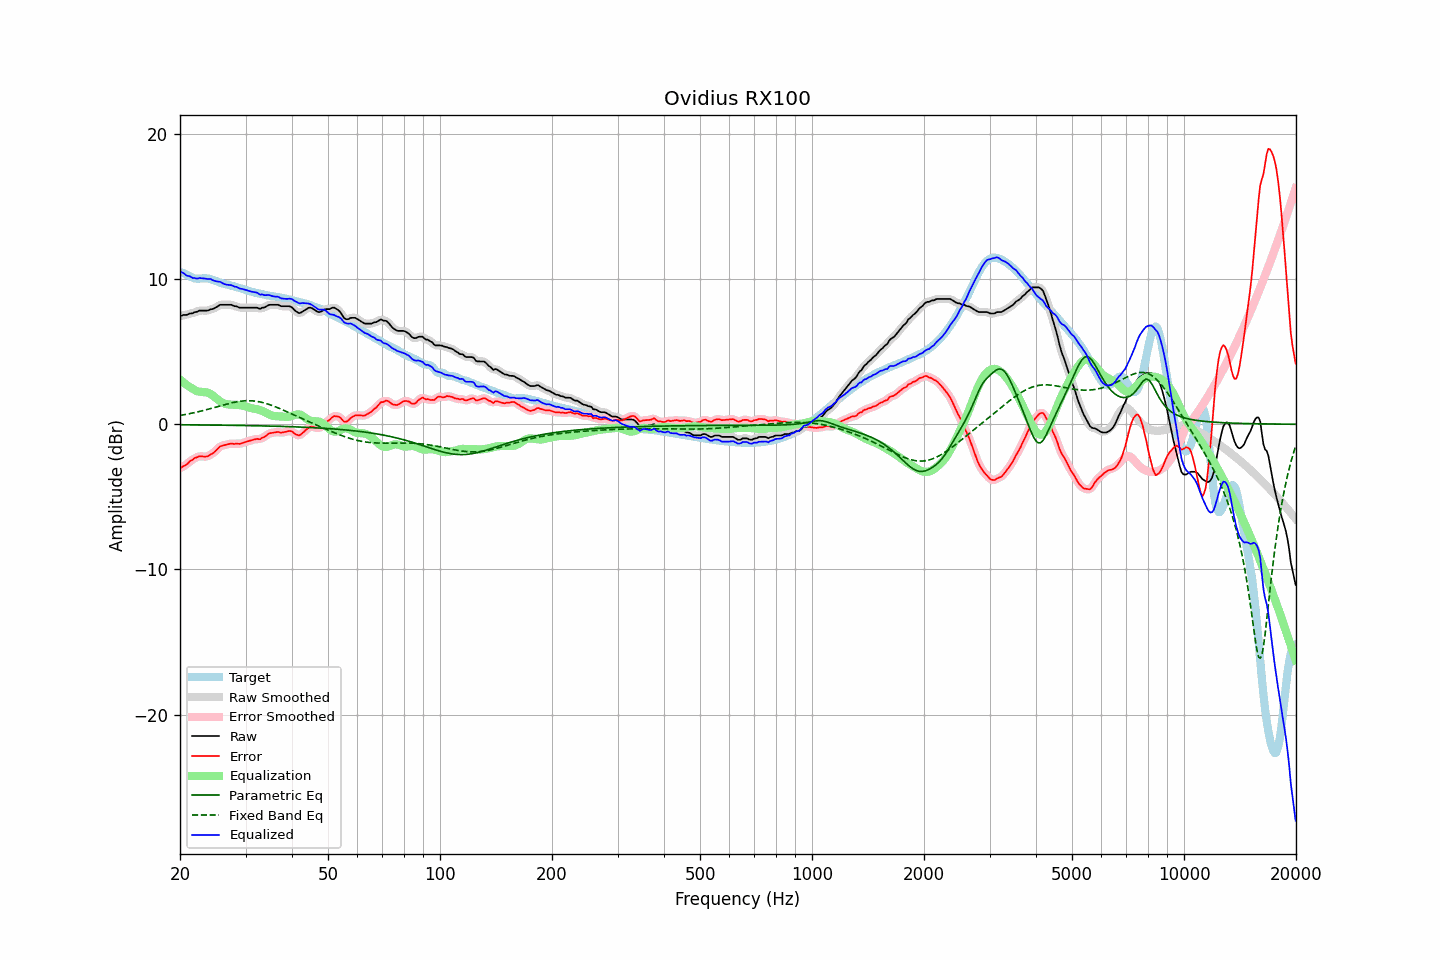

Values plotted in this chart, from the file beside it:
frequency, raw, error, smoothed, error_smoothed, equalization, parametric_eq, fixed_band_eq, equalized_raw, equalized_smoothed, target
20.00, 7.43, -3.04, 7.44, -3.03, 3.08, -0.04, 0.61, 10.51, 10.53, 10.47
20.20, 7.48, -2.97, 7.47, -2.98, 2.99, -0.04, 0.63, 10.46, 10.46, 10.45
20.40, 7.53, -2.89, 7.50, -2.91, 2.89, -0.04, 0.64, 10.42, 10.39, 10.41
20.61, 7.53, -2.84, 7.53, -2.84, 2.80, -0.04, 0.67, 10.33, 10.33, 10.37
20.81, 7.53, -2.78, 7.55, -2.76, 2.72, -0.04, 0.69, 10.25, 10.27, 10.31
21.02, 7.57, -2.68, 7.57, -2.67, 2.64, -0.04, 0.71, 10.21, 10.22, 10.25
21.23, 7.63, -2.56, 7.60, -2.59, 2.57, -0.04, 0.73, 10.20, 10.17, 10.19
21.44, 7.63, -2.50, 7.64, -2.49, 2.50, -0.04, 0.75, 10.13, 10.14, 10.13
21.66, 7.65, -2.44, 7.67, -2.42, 2.42, -0.04, 0.78, 10.07, 10.09, 10.09
21.87, 7.72, -2.33, 7.69, -2.36, 2.36, -0.05, 0.80, 10.08, 10.05, 10.05
22.09, 7.73, -2.30, 7.74, -2.29, 2.31, -0.05, 0.83, 10.03, 10.05, 10.03
22.31, 7.77, -2.26, 7.78, -2.24, 2.27, -0.05, 0.85, 10.04, 10.05, 10.02
22.54, 7.83, -2.20, 7.81, -2.22, 2.24, -0.05, 0.88, 10.07, 10.05, 10.03
22.76, 7.83, -2.21, 7.83, -2.21, 2.23, -0.05, 0.91, 10.06, 10.06, 10.04
22.99, 7.83, -2.22, 7.83, -2.21, 2.22, -0.05, 0.93, 10.05, 10.06, 10.05
23.22, 7.83, -2.23, 7.83, -2.23, 2.21, -0.05, 0.96, 10.04, 10.04, 10.05
23.45, 7.83, -2.22, 7.82, -2.23, 2.20, -0.05, 0.99, 10.03, 10.02, 10.05
23.69, 7.83, -2.21, 7.84, -2.20, 2.18, -0.05, 1.02, 10.01, 10.02, 10.04
23.92, 7.86, -2.16, 7.87, -2.16, 2.14, -0.05, 1.05, 10.00, 10.01, 10.02
24.16, 7.92, -2.08, 7.90, -2.10, 2.09, -0.06, 1.08, 10.00, 9.98, 10.00
24.40, 7.93, -2.03, 7.94, -2.03, 2.01, -0.06, 1.11, 9.94, 9.95, 9.96
24.65, 7.97, -1.95, 7.98, -1.95, 1.93, -0.06, 1.14, 9.89, 9.90, 9.92
24.89, 8.03, -1.85, 8.02, -1.85, 1.83, -0.06, 1.17, 9.86, 9.86, 9.88
25.14, 8.09, -1.74, 8.10, -1.74, 1.74, -0.06, 1.20, 9.83, 9.84, 9.83
25.39, 8.16, -1.63, 8.16, -1.63, 1.66, -0.06, 1.24, 9.82, 9.82, 9.79
25.65, 8.23, -1.52, 8.21, -1.54, 1.58, -0.06, 1.27, 9.81, 9.79, 9.75
25.91, 8.23, -1.49, 8.23, -1.48, 1.51, -0.07, 1.30, 9.74, 9.74, 9.72
26.16, 8.23, -1.45, 8.24, -1.45, 1.46, -0.07, 1.33, 9.69, 9.69, 9.68
26.43, 8.23, -1.43, 8.23, -1.43, 1.41, -0.07, 1.36, 9.64, 9.64, 9.66
26.69, 8.23, -1.40, 8.23, -1.40, 1.38, -0.07, 1.39, 9.61, 9.61, 9.63
26.96, 8.23, -1.38, 8.23, -1.37, 1.37, -0.07, 1.42, 9.60, 9.60, 9.60
27.23, 8.23, -1.35, 8.23, -1.35, 1.36, -0.07, 1.44, 9.59, 9.59, 9.58
27.50, 8.23, -1.32, 8.21, -1.34, 1.35, -0.07, 1.47, 9.58, 9.56, 9.55
27.77, 8.17, -1.35, 8.18, -1.34, 1.35, -0.08, 1.49, 9.52, 9.53, 9.52
28.05, 8.13, -1.36, 8.15, -1.34, 1.35, -0.08, 1.52, 9.47, 9.49, 9.49
28.33, 8.13, -1.32, 8.11, -1.35, 1.34, -0.08, 1.54, 9.47, 9.45, 9.45
28.62, 8.07, -1.34, 8.07, -1.35, 1.33, -0.08, 1.56, 9.41, 9.41, 9.42
28.90, 8.03, -1.35, 8.05, -1.34, 1.32, -0.08, 1.57, 9.35, 9.37, 9.38
29.19, 8.03, -1.32, 8.03, -1.32, 1.31, -0.08, 1.59, 9.33, 9.33, 9.35
29.48, 8.03, -1.28, 8.02, -1.29, 1.28, -0.09, 1.60, 9.31, 9.31, 9.31
29.78, 8.03, -1.25, 8.03, -1.25, 1.25, -0.09, 1.61, 9.28, 9.28, 9.28
30.08, 8.03, -1.22, 8.03, -1.22, 1.22, -0.09, 1.62, 9.25, 9.25, 9.24
30.38, 8.03, -1.18, 8.03, -1.18, 1.18, -0.09, 1.62, 9.21, 9.21, 9.21
30.68, 8.03, -1.15, 8.03, -1.15, 1.15, -0.09, 1.62, 9.18, 9.18, 9.18
30.99, 8.03, -1.11, 8.03, -1.11, 1.12, -0.10, 1.62, 9.15, 9.15, 9.14
31.30, 8.03, -1.08, 8.03, -1.08, 1.09, -0.10, 1.61, 9.12, 9.12, 9.11
31.61, 8.03, -1.05, 8.03, -1.05, 1.07, -0.10, 1.60, 9.10, 9.11, 9.08
31.93, 8.03, -1.03, 8.03, -1.03, 1.05, -0.10, 1.59, 9.08, 9.08, 9.06
32.24, 8.03, -1.00, 8.00, -1.03, 1.03, -0.11, 1.57, 9.06, 9.03, 9.03
32.57, 7.98, -1.03, 7.99, -1.02, 1.00, -0.11, 1.55, 8.98, 8.99, 9.01
32.89, 7.95, -1.03, 7.98, -1.00, 0.97, -0.11, 1.53, 8.92, 8.95, 8.98
33.22, 8.03, -0.93, 7.99, -0.96, 0.92, -0.11, 1.51, 8.95, 8.92, 8.96
33.55, 8.03, -0.90, 8.03, -0.90, 0.87, -0.11, 1.48, 8.90, 8.91, 8.93
33.89, 8.07, -0.84, 8.08, -0.82, 0.82, -0.12, 1.45, 8.89, 8.91, 8.91
34.23, 8.13, -0.75, 8.13, -0.75, 0.76, -0.12, 1.42, 8.90, 8.90, 8.89
34.57, 8.20, -0.66, 8.19, -0.68, 0.70, -0.12, 1.38, 8.91, 8.89, 8.87
34.92, 8.23, -0.62, 8.22, -0.62, 0.65, -0.13, 1.34, 8.88, 8.87, 8.85
35.27, 8.23, -0.60, 8.23, -0.59, 0.61, -0.13, 1.30, 8.84, 8.84, 8.83
35.62, 8.23, -0.58, 8.23, -0.58, 0.58, -0.13, 1.26, 8.81, 8.81, 8.81
35.97, 8.23, -0.56, 8.23, -0.56, 0.56, -0.13, 1.22, 8.79, 8.80, 8.79
... 635 more rows
